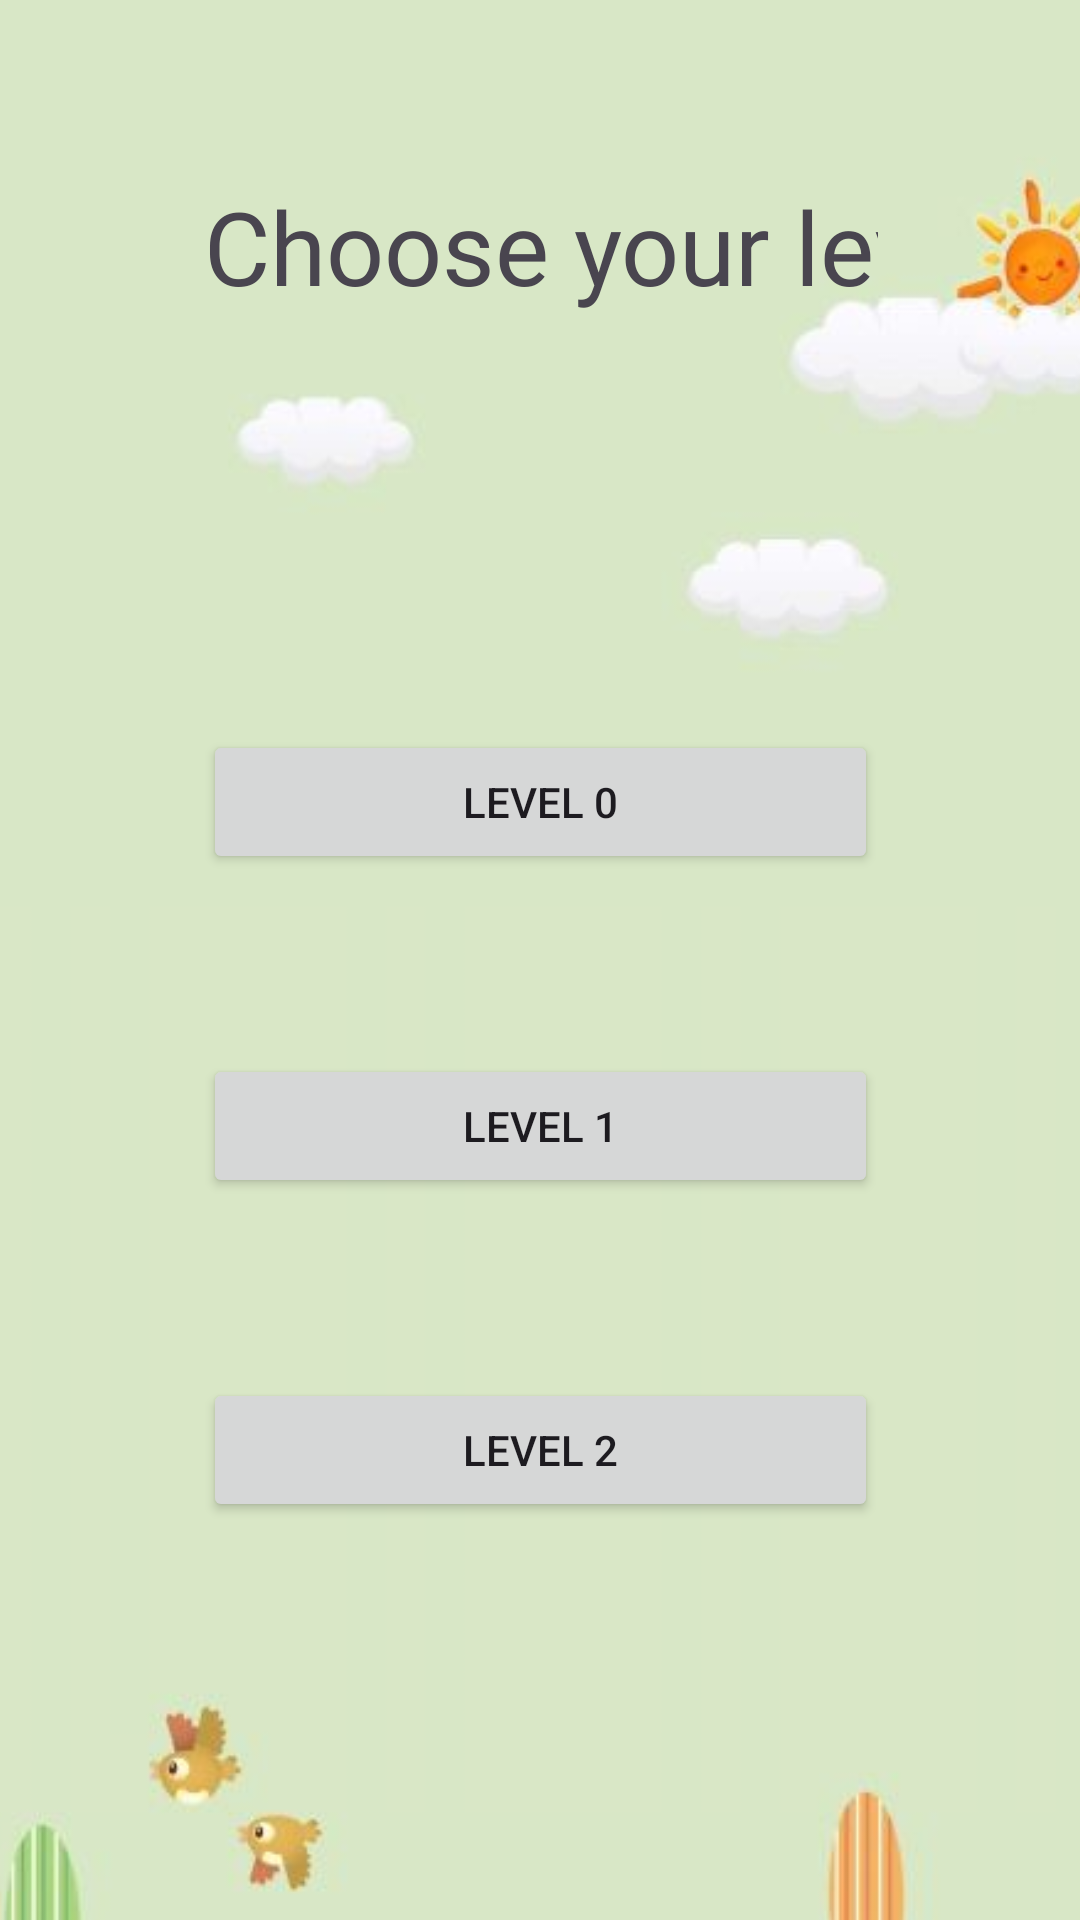

The Android layout XML behind this screen, and the referenced resources:
<!-- AndroidManifest.xml: application theme Theme.Math_Quiz_App -->
<!-- res/layout/activity_levelspage.xml -->
<?xml version="1.0" encoding="utf-8"?>
<androidx.constraintlayout.widget.ConstraintLayout xmlns:android="http://schemas.android.com/apk/res/android"
    xmlns:app="http://schemas.android.com/apk/res-auto"
    xmlns:tools="http://schemas.android.com/tools"
    android:layout_width="match_parent"
    android:layout_height="match_parent"
    tools:context=".Levelspage">

    <ImageView
        android:id="@+id/imageView4"
        android:layout_width="591dp"
        android:layout_height="788dp"
        android:backgroundTint="#FF9800"
        app:layout_constraintEnd_toEndOf="parent"
        app:layout_constraintHorizontal_bias="0.497"
        app:layout_constraintStart_toStartOf="parent"
        app:layout_constraintTop_toTopOf="parent"
        app:srcCompat="@drawable/background" />

    <ImageView
        android:id="@+id/imageView2"
        android:layout_width="131dp"
        android:layout_height="328dp"
        android:layout_marginBottom="372dp"
        app:layout_constraintBottom_toBottomOf="parent"
        app:layout_constraintEnd_toEndOf="parent"
        app:layout_constraintStart_toStartOf="parent"
        app:srcCompat="@drawable/pngegg" />

    <TextView
        android:id="@+id/editTextText2"
        android:layout_width="225dp"
        android:layout_height="47dp"
        android:ems="10"
        android:fontFamily="@font/boogaloo"
        android:inputType="text"
        android:text="Choose your level"
        android:textAlignment="center"
        android:textSize="34sp"
        app:layout_constraintBottom_toBottomOf="parent"
        app:layout_constraintEnd_toEndOf="parent"
        app:layout_constraintStart_toStartOf="parent"
        app:layout_constraintTop_toTopOf="parent"
        app:layout_constraintVertical_bias="0.1" />

    <Button
        android:id="@+id/zero"
        android:layout_width="0dp"
        android:layout_height="wrap_content"
        android:text="Level 0"
        app:layout_constraintBottom_toBottomOf="parent"
        app:layout_constraintEnd_toEndOf="@+id/editTextText2"
        app:layout_constraintHorizontal_bias="0.0"
        app:layout_constraintStart_toStartOf="@+id/editTextText2"
        app:layout_constraintTop_toBottomOf="@+id/editTextText2"
        app:layout_constraintVertical_bias="0.282" />

    <Button
        android:id="@+id/one"
        android:layout_width="0dp"
        android:layout_height="wrap_content"
        android:layout_marginTop="60dp"
        android:text="Level 1"
        app:layout_constraintEnd_toEndOf="@+id/zero"
        app:layout_constraintHorizontal_bias="0.0"
        app:layout_constraintStart_toStartOf="@+id/zero"
        app:layout_constraintTop_toBottomOf="@+id/zero" />

    <Button
        android:id="@+id/two"
        android:layout_width="0dp"
        android:layout_height="wrap_content"
        android:layout_marginTop="60dp"
        android:text="Level 2"
        app:layout_constraintEnd_toEndOf="@+id/one"
        app:layout_constraintHorizontal_bias="0.0"
        app:layout_constraintStart_toStartOf="@+id/one"
        app:layout_constraintTop_toBottomOf="@+id/one" />

</androidx.constraintlayout.widget.ConstraintLayout>
<!-- resources referenced by this layout -->
<resources>
  <!-- drawable background: jpeg bitmap (drawable, 13741 bytes) -->
  <style name="Theme.Math_Quiz_App" parent="Base.Theme.Math_Quiz_App" />
  <style name="Base.Theme.Math_Quiz_App" parent="Theme.Material3.DayNight.NoActionBar">
          
          
      </style>
</resources>
